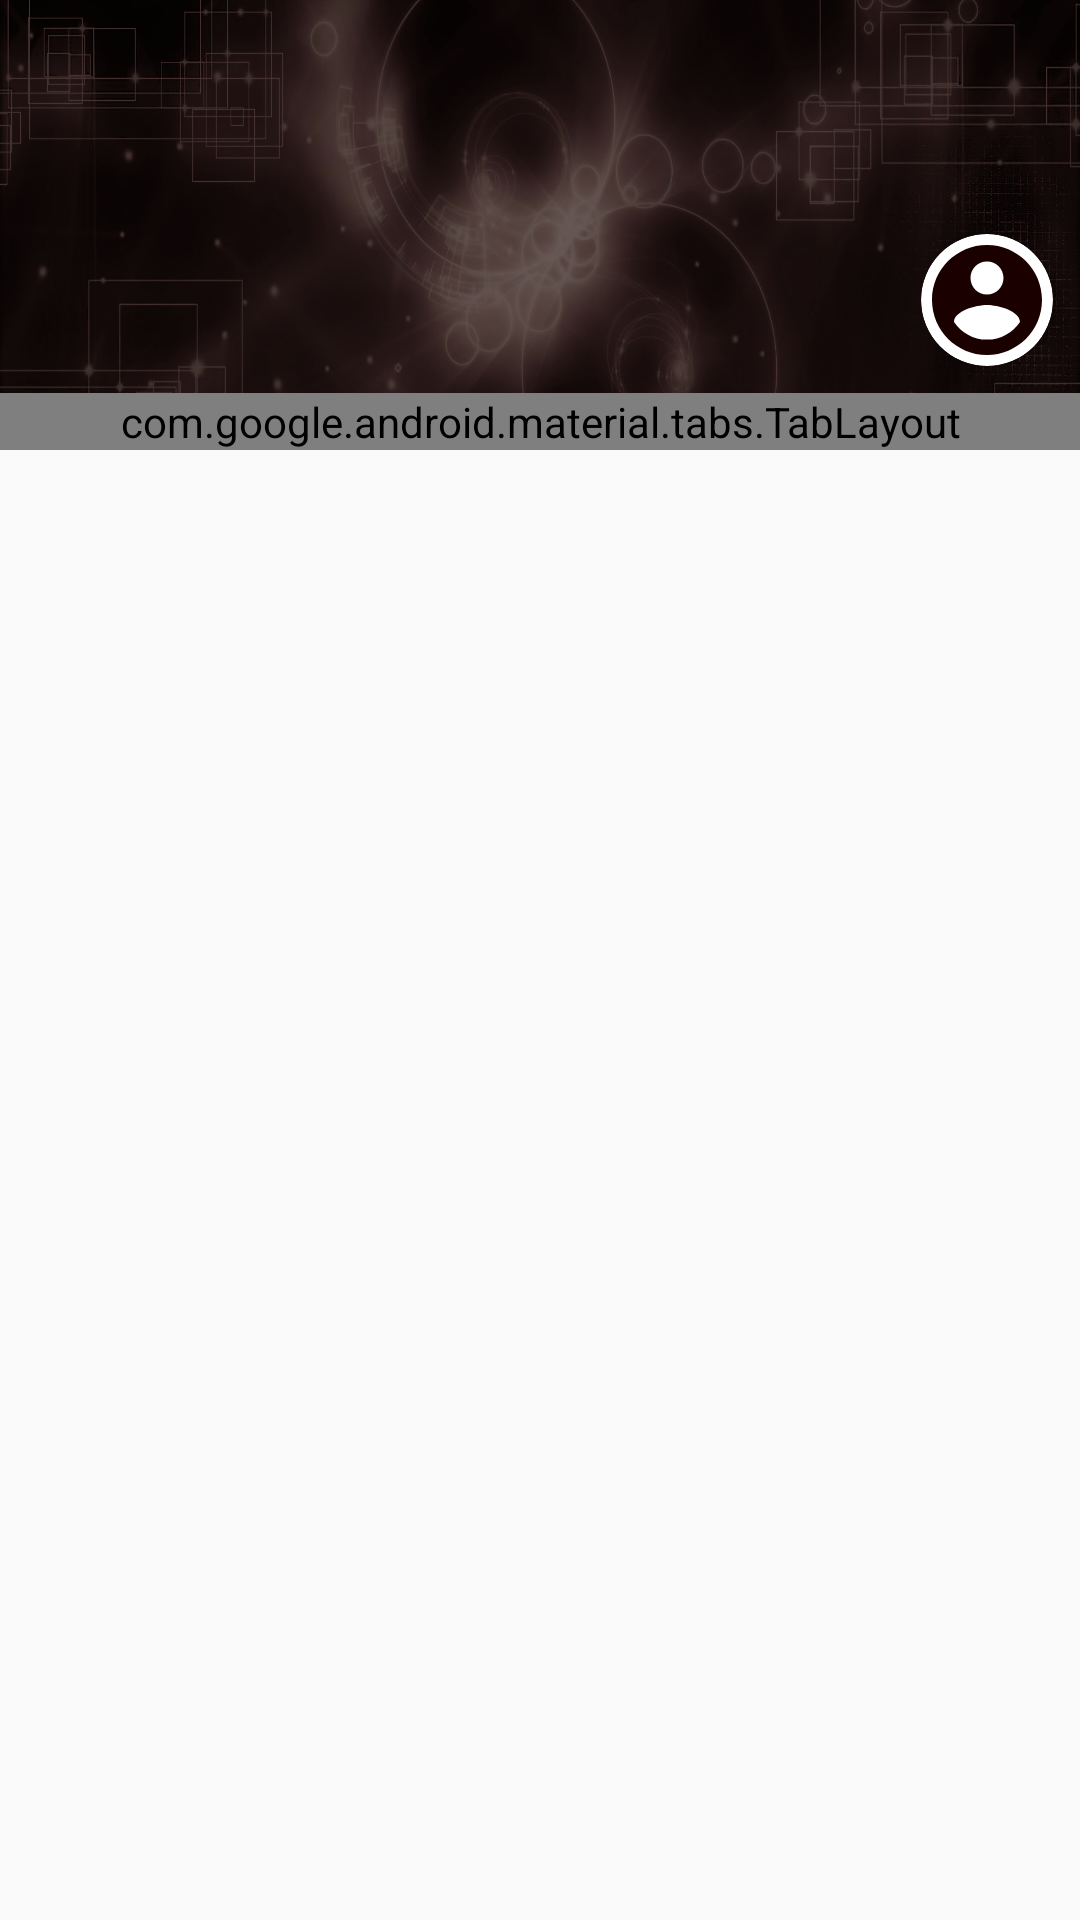

Write the Android layout XML for this screen, with the resource values it uses.
<!-- AndroidManifest.xml: application theme AppTheme -->
<!-- res/layout/activity_dashboard.xml -->
<?xml version="1.0" encoding="utf-8"?>
<RelativeLayout xmlns:android="http://schemas.android.com/apk/res/android"
    xmlns:app="http://schemas.android.com/apk/res-auto"
    xmlns:tools="http://schemas.android.com/tools"
    android:layout_width="match_parent"
    android:layout_height="match_parent"
    android:background="@color/page_back"
    tools:context=".DashboardActivity">

    <androidx.appcompat.widget.Toolbar
        android:id="@+id/dash_tool_bar"
        android:layout_width="match_parent"
        android:layout_height="150dp"
        android:background="@drawable/toolbar_back"
        android:layout_alignParentTop="true"
        app:titleTextColor="@android:color/white" />

    <com.google.android.material.tabs.TabLayout
        android:id="@+id/tab_layout"
        android:layout_width="match_parent"
        android:layout_height="wrap_content"
        app:tabGravity="fill"
        app:tabTextColor="@color/egg_tabs"
        app:tabSelectedTextColor="@color/page_back"
        app:tabIndicatorColor="@color/page_back"
        android:layout_alignBottom="@id/dash_tool_bar" />

    <androidx.cardview.widget.CardView
        android:layout_width="44dp"
        android:layout_height="44dp"
        android:layout_margin="9dp"
        app:cardCornerRadius="22dp"
        android:layout_above="@id/tab_layout"
        android:layout_alignRight="@id/dash_tool_bar"
        android:layout_alignEnd="@id/dash_tool_bar" >

        <ImageView
            android:id="@+id/btn_account"
            android:layout_width="44dp"
            android:layout_height="44dp"
            android:src="@drawable/ic_account_circle"
            android:contentDescription="@string/image_description" />

    </androidx.cardview.widget.CardView>

    <androidx.viewpager.widget.ViewPager
        android:id="@+id/view_pager"
        android:layout_width="match_parent"
        android:layout_height="wrap_content"
        android:layout_below="@id/tab_layout" />

</RelativeLayout>
<!-- resources referenced by this layout -->
<resources>
  <!-- drawable ic_account_circle (drawable) -->
  <vector android:height="24dp" android:tint="#1B0000"
      android:viewportHeight="24.0" android:viewportWidth="24.0"
      android:width="24dp" xmlns:android="http://schemas.android.com/apk/res/android">
      <path android:fillColor="#FF000000" android:pathData="M12,2C6.48,2 2,6.48 2,12s4.48,10 10,10 10,-4.48 10,-10S17.52,2 12,2zM12,5c1.66,0 3,1.34 3,3s-1.34,3 -3,3 -3,-1.34 -3,-3 1.34,-3 3,-3zM12,19.2c-2.5,0 -4.71,-1.28 -6,-3.22 0.03,-1.99 4,-3.08 6,-3.08 1.99,0 5.97,1.09 6,3.08 -1.29,1.94 -3.5,3.22 -6,3.22z"/>
  </vector>
  <!-- drawable toolbar_back: png bitmap (drawable, 503923 bytes) -->
  <string name="image_description">image</string>
  <style name="AppTheme" parent="Theme.AppCompat.Light.DarkActionBar">
          <item name="windowActionBar">false</item>
          <item name="windowNoTitle">true</item>
          
          <item name="colorPrimary">@color/colorPrimary</item>
          <item name="colorPrimaryDark">@color/colorPrimaryDark</item>
          <item name="colorAccent">@color/colorAccent</item>
      </style>
  <color name="colorPrimary">#0AC6B4</color>
  <color name="colorPrimaryDark">#04685F</color>
  <color name="colorAccent">#03DAC5</color>
</resources>
